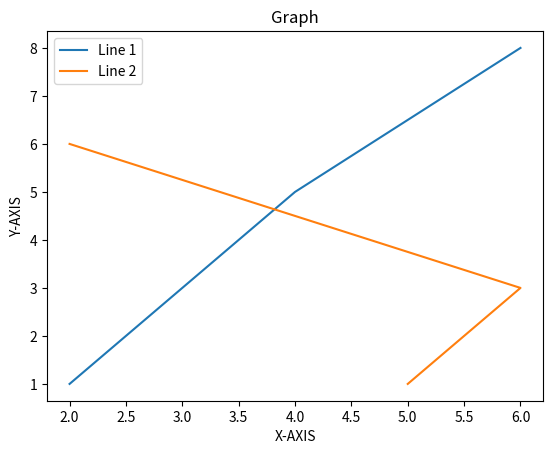

This figure's Python source:
#Install matplotlib
import matplotlib.pyplot as plt

x1=[2,4,6]
y1=[1,5,8]
x2=[5,6,2]
y2=[1,3,6]
plt.plot(x1,y1,label='Line 1')
plt.plot(x2,y2,label='Line 2')
plt.xlabel('X-AXIS')
plt.ylabel('Y-AXIS')
plt.title("Graph")

plt.legend()

plt.show()